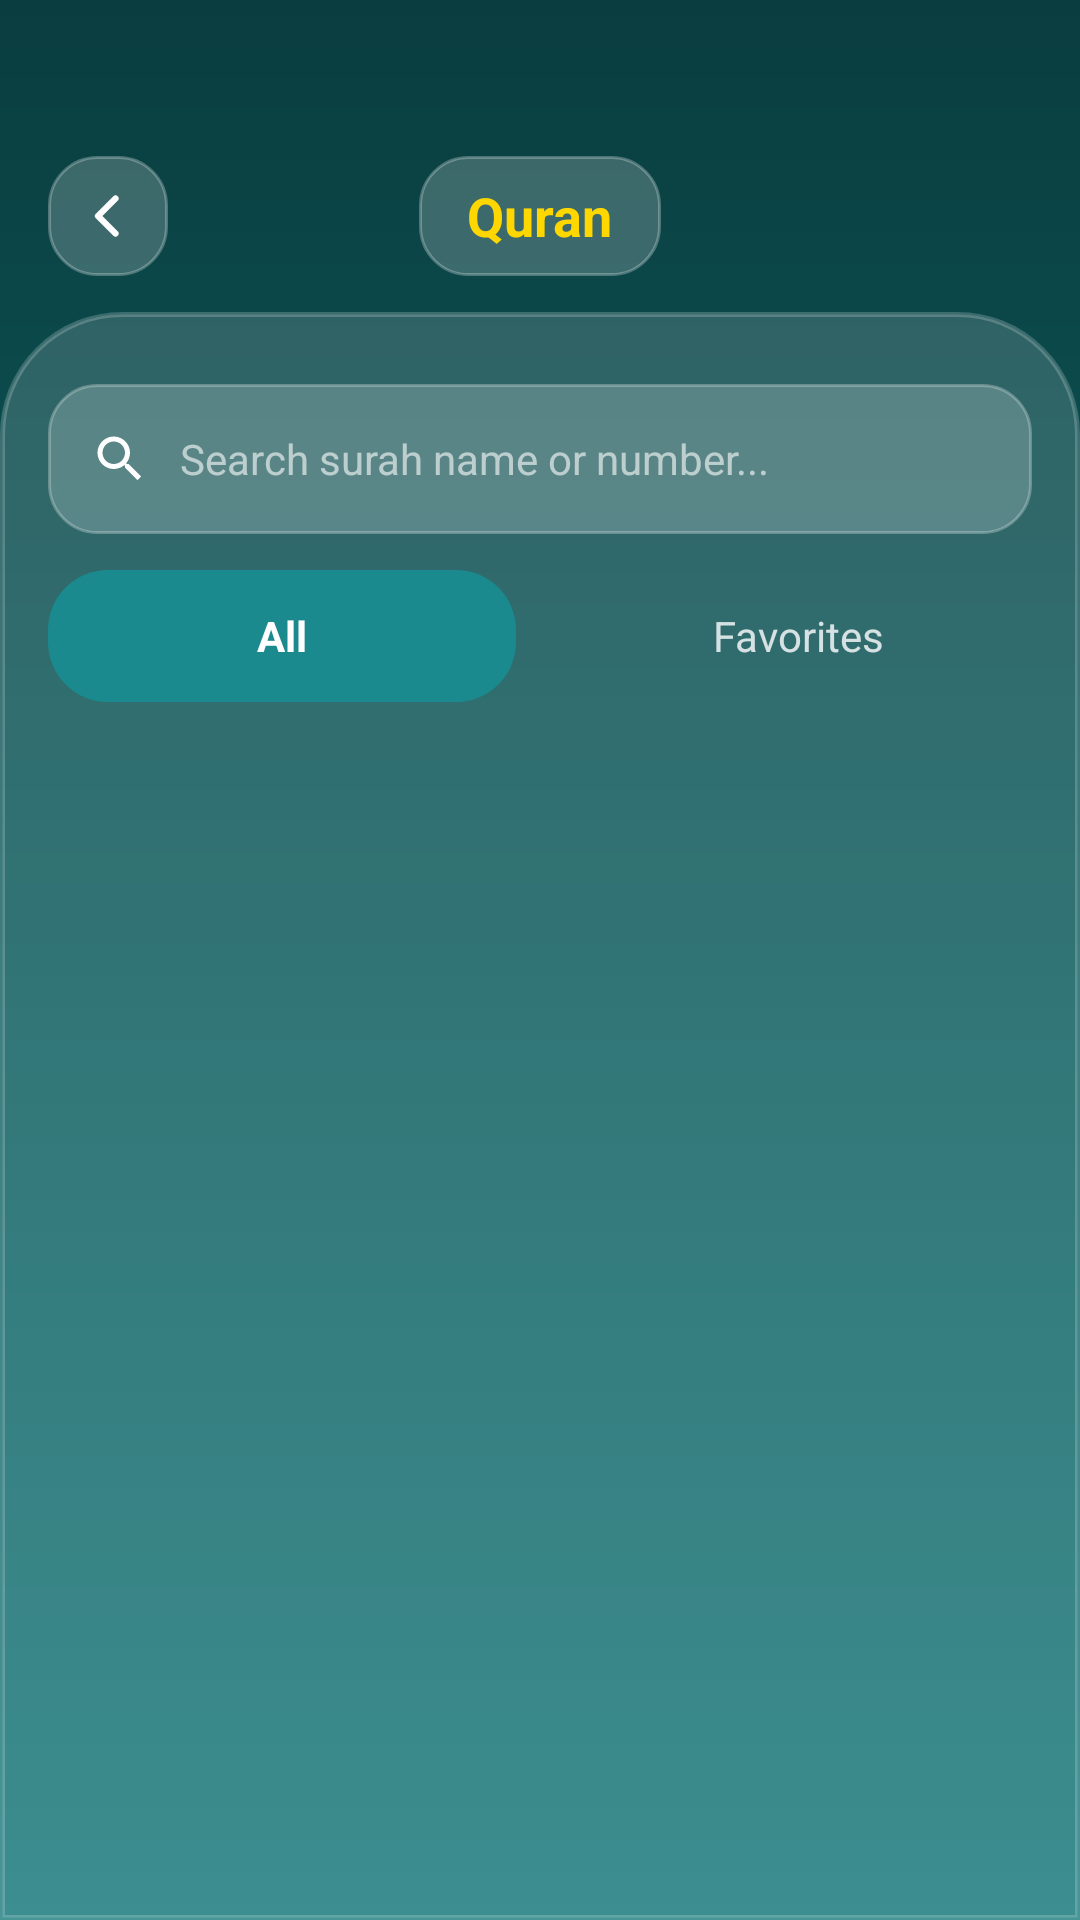

Layout XML and referenced resources for this Android screen:
<!-- AndroidManifest.xml: application theme Theme.AlAalim -->
<!-- res/layout/fragment_quran.xml -->
<?xml version="1.0" encoding="utf-8"?>
<androidx.constraintlayout.widget.ConstraintLayout xmlns:android="http://schemas.android.com/apk/res/android"
    xmlns:app="http://schemas.android.com/apk/res-auto"
    xmlns:tools="http://schemas.android.com/tools"
    android:id="@+id/quran_main"
    android:layout_width="match_parent"
    android:layout_height="match_parent"
    android:background="@drawable/login_background_gradient"
    android:fitsSystemWindows="false"
    tools:context=".QuranActivity">

    <androidx.constraintlayout.widget.ConstraintLayout
        android:id="@+id/top_bar"
        android:layout_width="match_parent"
        android:layout_height="wrap_content"
        android:paddingTop="52dp"
        android:paddingHorizontal="16dp"
        android:paddingBottom="12dp"
        app:layout_constraintTop_toTopOf="parent"
        app:layout_constraintStart_toStartOf="parent"
        app:layout_constraintEnd_toEndOf="parent">

        
        <ImageView
            android:id="@+id/iv_back"
            android:layout_width="40dp"
            android:layout_height="40dp"
            android:background="@drawable/input_field_glass"
            android:contentDescription="@string/cd_back_button"
            android:padding="10dp"
            android:src="@drawable/ic_back"
            app:layout_constraintStart_toStartOf="parent"
            app:layout_constraintTop_toTopOf="parent"
            app:tint="@color/white" />

        
        <LinearLayout
            android:id="@+id/title_container"
            android:layout_width="wrap_content"
            android:layout_height="40dp"
            android:background="@drawable/input_field_glass"
            android:gravity="center"
            android:orientation="horizontal"
            android:paddingHorizontal="16dp"
            app:layout_constraintStart_toStartOf="parent"
            app:layout_constraintEnd_toEndOf="parent"
            app:layout_constraintTop_toTopOf="parent">

            <TextView
                android:id="@+id/tv_qibla_title"
                android:layout_width="wrap_content"
                android:layout_height="wrap_content"
                android:text="@string/quran"
                android:textColor="@color/gold"
                android:textSize="18sp"
                android:textStyle="bold" />

        </LinearLayout>

    </androidx.constraintlayout.widget.ConstraintLayout>

    <LinearLayout
        android:id="@+id/content_card"
        android:layout_width="0dp"
        android:layout_height="0dp"
        android:orientation="vertical"
        android:background="@drawable/glass_card_background"
        android:paddingTop="8dp"
        app:layout_constraintTop_toBottomOf="@+id/top_bar"
        app:layout_constraintBottom_toBottomOf="parent"
        app:layout_constraintStart_toStartOf="parent"
        app:layout_constraintEnd_toEndOf="parent">

        <LinearLayout
            android:layout_width="match_parent"
            android:layout_height="50dp"
            android:layout_marginHorizontal="16dp"
            android:layout_marginTop="16dp"
            android:layout_marginBottom="8dp"
            android:background="@drawable/input_field_glass"
            android:gravity="center_vertical"
            android:orientation="horizontal"
            android:paddingHorizontal="14dp">

            <ImageView
                android:layout_width="20dp"
                android:layout_height="20dp"
                android:contentDescription="Search"
                android:src="@drawable/ic_search"
                app:tint="@color/white" />

            <EditText
                android:id="@+id/et_search"
                android:layout_width="0dp"
                android:layout_height="match_parent"
                android:layout_weight="1"
                android:layout_marginStart="10dp"
                android:background="@android:color/transparent"
                android:hint="Search surah name or number..."
                android:textColorHint="#99FFFFFF"
                android:inputType="text"
                android:imeOptions="actionSearch"
                android:singleLine="true"
                android:textColor="@color/white"
                android:textSize="14sp" />

            <ImageView
                android:id="@+id/iv_clear_search"
                android:layout_width="20dp"
                android:layout_height="20dp"
                android:contentDescription="Clear"
                android:src="@drawable/ic_close"
                android:visibility="gone"
                app:tint="@color/white" />

        </LinearLayout>

        <LinearLayout
            android:layout_width="match_parent"
            android:layout_height="wrap_content"
            android:orientation="horizontal"
            android:paddingHorizontal="16dp"
            android:paddingTop="4dp"
            android:paddingBottom="8dp">

            <TextView
                android:id="@+id/tab_all"
                android:layout_width="0dp"
                android:layout_height="44dp"
                android:layout_weight="1"
                android:layout_marginEnd="8dp"
                android:background="@drawable/tab_selected_background"
                android:gravity="center"
                android:text="All"
                android:textColor="@color/white"
                android:textSize="14sp"
                android:textStyle="bold" />

            <TextView
                android:id="@+id/tab_favorites"
                android:layout_width="0dp"
                android:layout_height="44dp"
                android:layout_weight="1"
                android:layout_marginStart="8dp"
                android:background="@drawable/surah_item_background"
                android:gravity="center"
                android:text="Favorites"
                android:textColor="#CCFFFFFF"
                android:textSize="14sp" />

        </LinearLayout>

        <androidx.recyclerview.widget.RecyclerView
            android:id="@+id/rv_surah_list"
            android:layout_width="match_parent"
            android:layout_height="0dp"
            android:layout_weight="1"
            android:clipToPadding="false"
            android:paddingHorizontal="12dp"
            android:paddingBottom="16dp"
            android:scrollbars="none"
            tools:listitem="@layout/item_surah" />

    </LinearLayout>

</androidx.constraintlayout.widget.ConstraintLayout>
<!-- res/layout/item_surah.xml (included above) -->
<?xml version="1.0" encoding="utf-8"?>
<FrameLayout xmlns:android="http://schemas.android.com/apk/res/android"
    xmlns:app="http://schemas.android.com/apk/res-auto"
    android:layout_width="match_parent"
    android:layout_height="wrap_content"
    android:layout_marginBottom="10dp">

    <RelativeLayout
        android:id="@+id/row_container"
        android:layout_width="match_parent"
        android:layout_height="wrap_content"
        android:clickable="true"
        android:focusable="true"
        android:background="@drawable/input_field_glass"
        android:paddingHorizontal="14dp"
        android:paddingVertical="12dp">

        <ImageView
            android:id="@+id/iv_favourite"
            android:layout_width="24dp"
            android:layout_height="24dp"
            android:layout_alignParentEnd="true"
            android:layout_alignParentTop="true"
            android:layout_marginEnd="4dp"
            android:layout_marginTop="2dp"
            android:contentDescription="Favourite"
            android:src="@drawable/ic_heart_outline"
            android:padding="2dp" />

        <LinearLayout
            android:layout_width="match_parent"
            android:layout_height="wrap_content"
            android:layout_toStartOf="@id/iv_favourite"
            android:gravity="center_vertical"
            android:orientation="horizontal">

            <LinearLayout
                android:layout_width="58dp"
                android:layout_height="58dp"
                android:background="@drawable/surah_badge_background"
                android:gravity="center"
                android:orientation="vertical">

                <TextView
                    android:id="@+id/tv_surah_label"
                    android:layout_width="wrap_content"
                    android:layout_height="wrap_content"
                    android:text="SURAH"
                    android:textColor="@color/gold"
                    android:textSize="7.5sp"
                    android:letterSpacing="0.12"
                    android:textStyle="bold"
                    android:alpha="0.9" />

                <TextView
                    android:id="@+id/tv_surah_number"
                    android:layout_width="wrap_content"
                    android:layout_height="wrap_content"
                    android:text="1"
                    android:textColor="@color/gold"
                    android:textSize="21sp"
                    android:textStyle="bold" />

            </LinearLayout>

            <LinearLayout
                android:layout_width="0dp"
                android:layout_height="wrap_content"
                android:layout_weight="1"
                android:orientation="vertical"
                android:layout_marginStart="14dp">

                <TextView
                    android:id="@+id/tv_surah_name"
                    android:layout_width="wrap_content"
                    android:layout_height="wrap_content"
                    android:text="Surah Al-Fatihah"
                    android:textColor="#FFFFFF"
                    android:textSize="15sp"
                    android:textStyle="bold" />

                <TextView
                    android:id="@+id/tv_surah_meaning"
                    android:layout_width="wrap_content"
                    android:layout_height="wrap_content"
                    android:layout_marginTop="3dp"
                    android:text="The Opening"
                    android:textColor="#CCFFFFFF"
                    android:textSize="12.5sp" />

            </LinearLayout>

            <TextView
                android:id="@+id/tv_surah_arabic"
                android:layout_width="wrap_content"
                android:layout_height="wrap_content"
                android:layout_marginStart="8dp"
                android:layout_marginEnd="8dp"
                android:text="الفاتحة"
                android:textColor="@color/gold"
                android:textSize="17sp"
                android:fontFamily="serif" />

        </LinearLayout>

    </RelativeLayout>

</FrameLayout>
<!-- resources referenced by this layout -->
<resources>
  <color name="gold">#FFD700</color>
  <color name="white">#FFFFFFFF</color>
  <!-- drawable glass_card_background (drawable) -->
  <?xml version="1.0" encoding="utf-8"?>
  <shape xmlns:android="http://schemas.android.com/apk/res/android"
      android:shape="rectangle">
      <solid android:color="#26FFFFFF" />
      <corners 
          android:topLeftRadius="40dp"
          android:topRightRadius="40dp"
          android:bottomLeftRadius="0dp"
          android:bottomRightRadius="0dp" />
      <stroke
          android:width="1.5dp"
          android:color="#33FFFFFF" />
  </shape>
  <!-- drawable ic_back (drawable) -->
  <?xml version="1.0" encoding="utf-8"?>
  <vector xmlns:android="http://schemas.android.com/apk/res/android"
      android:width="24dp"
      android:height="24dp"
      android:viewportWidth="24"
      android:viewportHeight="24">
      
      <path
          android:pathData="M15,5L8,12L15,19"
          android:strokeWidth="2.5"
          android:strokeColor="#FFFFFF"
          android:strokeLineCap="round"
          android:strokeLineJoin="round"
          android:fillColor="#00000000"/>
  </vector>
  <!-- drawable ic_search (drawable) -->
  <vector xmlns:android="http://schemas.android.com/apk/res/android"
      android:width="24dp"
      android:height="24dp"
      android:viewportWidth="24"
      android:viewportHeight="24">
      <path
          android:fillColor="@color/primary_teal"
          android:pathData="M15.5,14h-0.79l-0.28,-0.27C15.41,12.59 16,11.11 16,9.5 16,5.91 13.09,3 9.5,3S3,5.91 3,9.5 5.91,16 9.5,16c1.61,0 3.09,-0.59 4.23,-1.57l0.27,0.28v0.79l5,4.99L20.49,19l-4.99,-5zM9.5,14C7.01,14 5,11.99 5,9.5S7.01,5 9.5,5 14,7.01 14,9.5 11.99,14 9.5,14z"/>
  </vector>
  <!-- drawable input_field_glass (drawable) -->
  <?xml version="1.0" encoding="utf-8"?>
  <shape xmlns:android="http://schemas.android.com/apk/res/android"
      android:shape="rectangle">
      <solid android:color="#33FFFFFF" />
      <corners android:radius="16dp" />
      <stroke
          android:width="1dp"
          android:color="#44FFFFFF" />
  </shape>
  <!-- drawable login_background_gradient (drawable) -->
  <?xml version="1.0" encoding="utf-8"?>
  <shape xmlns:android="http://schemas.android.com/apk/res/android"
      android:shape="rectangle">
      
      <gradient
          android:type="linear"
          android:angle="160"
          android:startColor="#0A3D3F"
          android:centerColor="#0D5C5E"
          android:endColor="#1A7A7C" />
  </shape>
  <!-- drawable surah_badge_background (drawable) -->
  <?xml version="1.0" encoding="utf-8"?>
  <shape xmlns:android="http://schemas.android.com/apk/res/android"
      android:shape="rectangle">
      <gradient
          android:startColor="#1B8A8E"
          android:endColor="#2A9D9F"
          android:angle="135" />
      <corners android:radius="14dp" />
      <size
          android:width="60dp"
          android:height="60dp" />
  </shape>
  <!-- drawable tab_selected_background (drawable) -->
  <?xml version="1.0" encoding="utf-8"?>
  <shape xmlns:android="http://schemas.android.com/apk/res/android"
      android:shape="rectangle">
      <solid android:color="#1B8A8E" />
      <corners android:radius="20dp" />
  </shape>
  <string name="cd_back_button">Back</string>
  <string name="quran">Quran</string>
  <style name="Theme.AlAalim" parent="Base.Theme.AlAalim" />
  <color name="primary_teal">#1B8A8E</color>
  <color name="gold_rich">#D4AF37</color>
  <!-- drawable custom_cursor (drawable) -->
  <?xml version="1.0" encoding="utf-8"?>
  <shape xmlns:android="http://schemas.android.com/apk/res/android" android:shape="rectangle">
      <size android:width="2dp" />
      <solid android:color="@color/white" />
  </shape>
</resources>
